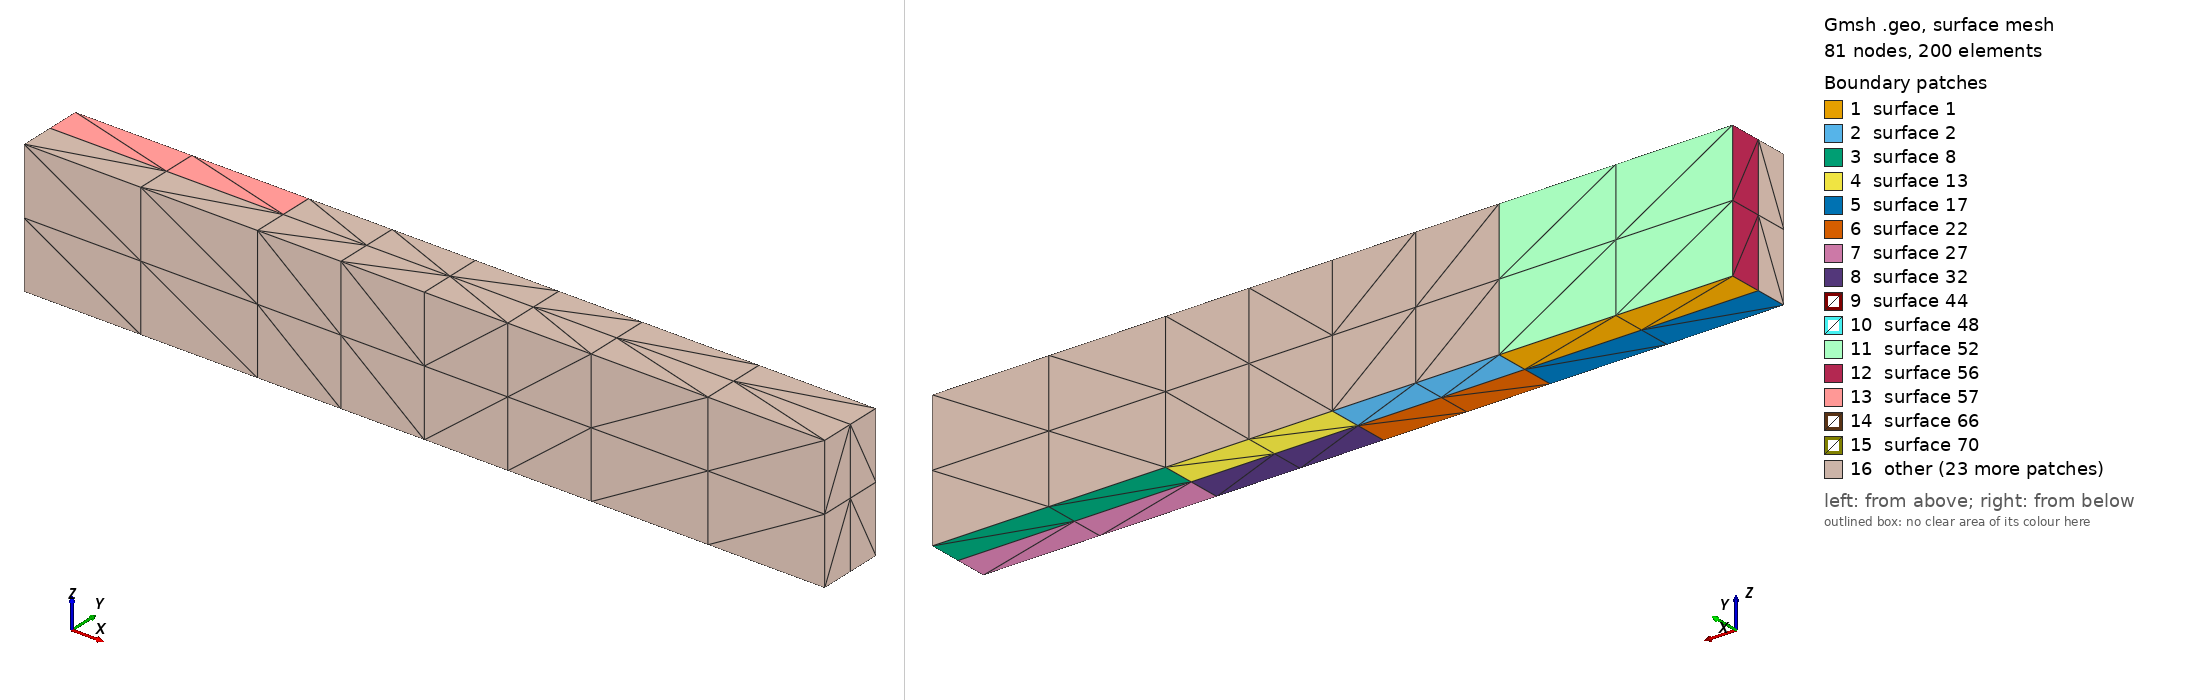

Gmsh geometry script, surface-meshed: 81 nodes, 200 surface elements. Boundary patches (legend numbers): 1 surface 1, 2 surface 2, 3 surface 8, 4 surface 13, 5 surface 17, 6 surface 22, 7 surface 27, 8 surface 32, 9 surface 44, 10 surface 48, 11 surface 52, 12 surface 56, 13 surface 57, 14 surface 66, 15 surface 70, 16 other. Left view from above one corner, right view from below the opposite corner. The script declares no physical surfaces, so the legend lists its geometric surfaces. The drawing asked Gmsh for element sizes between 1% and 20% of the model's largest extent; the script's own settings can give other sizes.

=== 3d_tiny.geo (drawn) ===
meshSize       = 100;
x_origin  =  0;
y_origin  =  0;
factor = 1;
//*********************************************************************************************

// create points
Point(1)  = {factor * 0   	        							,   factor * 0		    				,   0,  meshSize}; 
Point(2)  = {factor * 70		 			    			    ,   factor * 0					 	    ,   0,  meshSize};
Point(3)  = {factor * 120	 			    			    	,   factor * 0					 	    ,   0,  meshSize};
Point(4)  = {factor * 120	 			    			    	,   factor * 10					 	    ,   0,  meshSize};
Point(5)  = {factor * 70						        		,   factor * 10					        ,   0,  meshSize};
Point(6)  = {factor * 0										 	,   factor * 10	         				,   0,  meshSize};




Line(1) = {1, 2};
Line(2) = {2, 3};
Line(3) = {3, 4};
Line(4) = {4, 5};
Line(5) = {5, 6};
Line(6) = {6, 1};
Line(7) = {2, 5};

Line Loop(1) = {1,7,5,6};
Line Loop(2) = {2,3,4,-7};

Plane Surface(1) = {1};
Plane Surface(2) = {2};
Transfinite Surface {1,2};


Rotate {{0, 1, 0}, {factor * 120, 0, 0}, Pi} {
  Duplicata { Surface{1,2}; }
}

Rotate {{1, 0, 0}, {factor * 120, 0, 0}, Pi} {
  Duplicata { Surface{1,2,8,13}; }
}

Transfinite Surface {1,2,8,13,17,22,27,32};
Extrude {0,0,factor * 40} 
{
Surface{1,2,8,13,17,22,27,32}; 
Layers {2};
}

Transfinite Volume {1:8};
Physical Volume(999) = {1:8};
